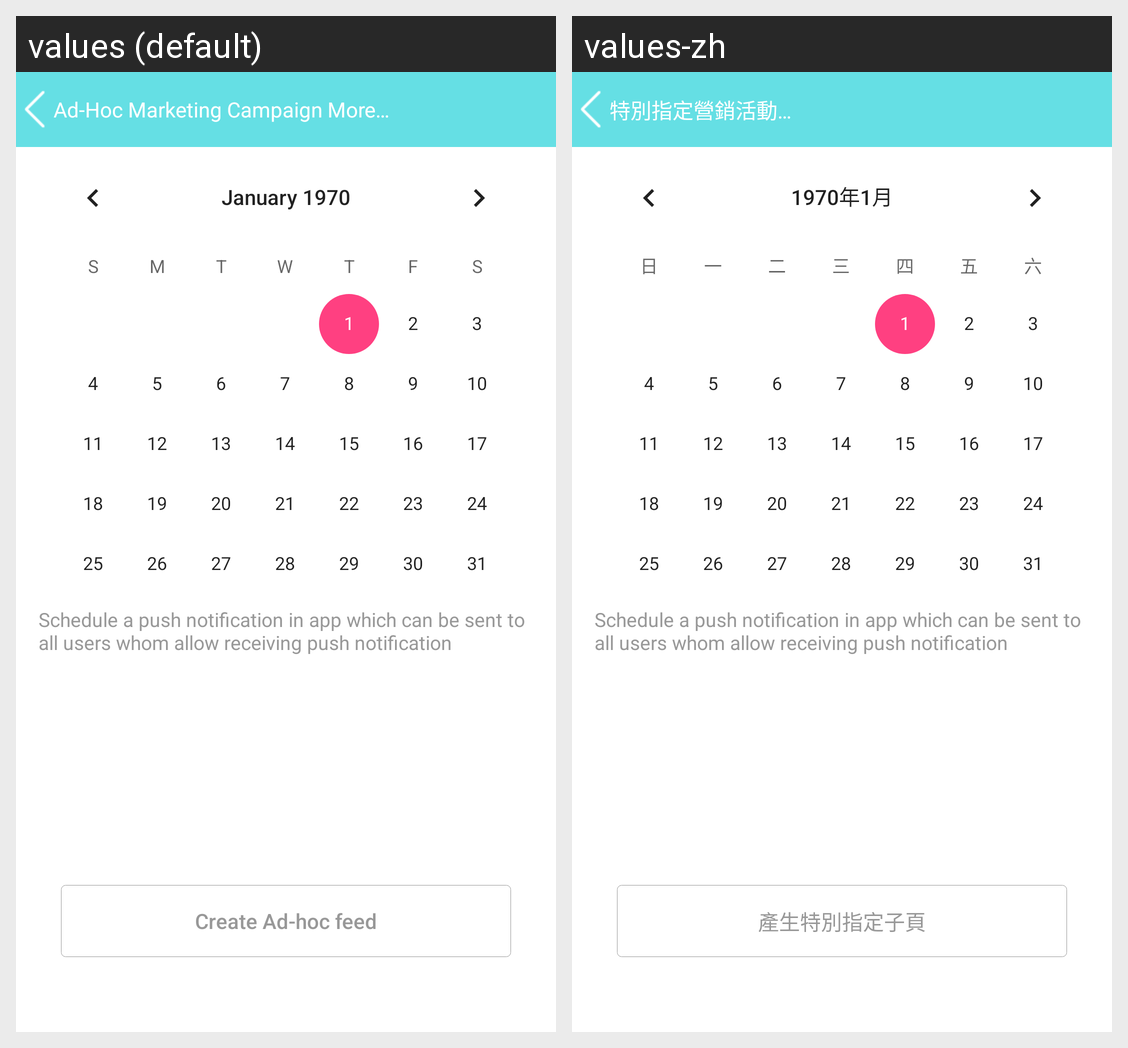

Here is an Android app screen in its default locale and in the app's own translations. Write out the translated-string differences for the strings that appear on this screen.
Android screen res/layout/ad_hoc.xml rendered under 2 locales, left to right: values (default), values-zh. Device: Nexus 5 (rendered at 1080×1920; each locale shown at half size, 540×960, under a caption strip naming it); theme AppTheme.
Strings drawn on this screen, with the default value and each locale's value (text and hints the layout hard-codes, and strings that could not be matched under every locale, appear in the picture but are not listed):

ad_hoc_marketing_campaign_more
  values: Ad-Hoc Marketing Campaign More…
  values-zh: 特別指定營銷活動…

create_ad_hoc_feed
  values: Create Ad-hoc feed
  values-zh: 產生特別指定子頁
